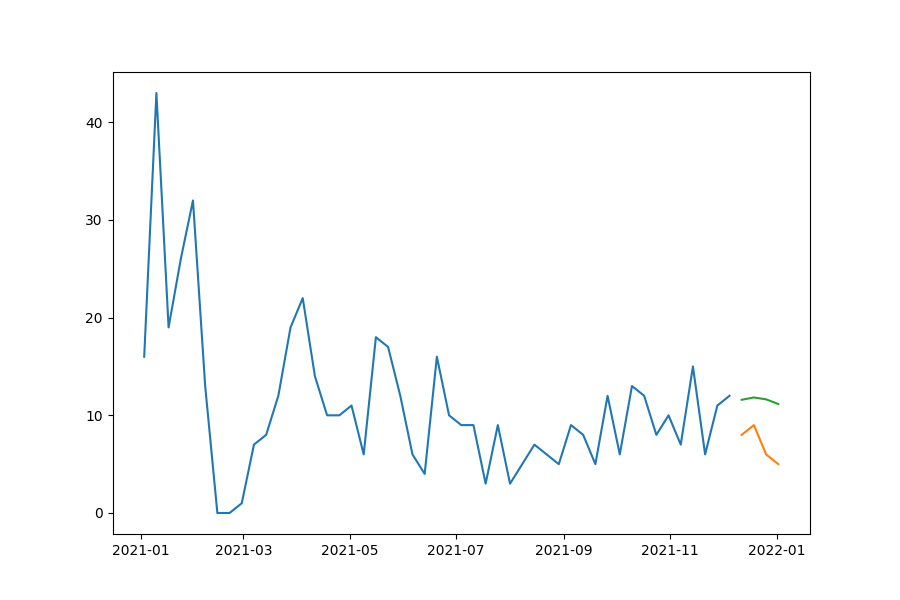

The file beside this chart, header and first rows:
date, prediction, actual, MAPE
2021-12-12, 11.59, 8, 44.91
2021-12-19, 11.83, 9, 31.43
2021-12-26, 11.64, 6, 93.95
2022-01-02, 11.16, 5, 123.1
